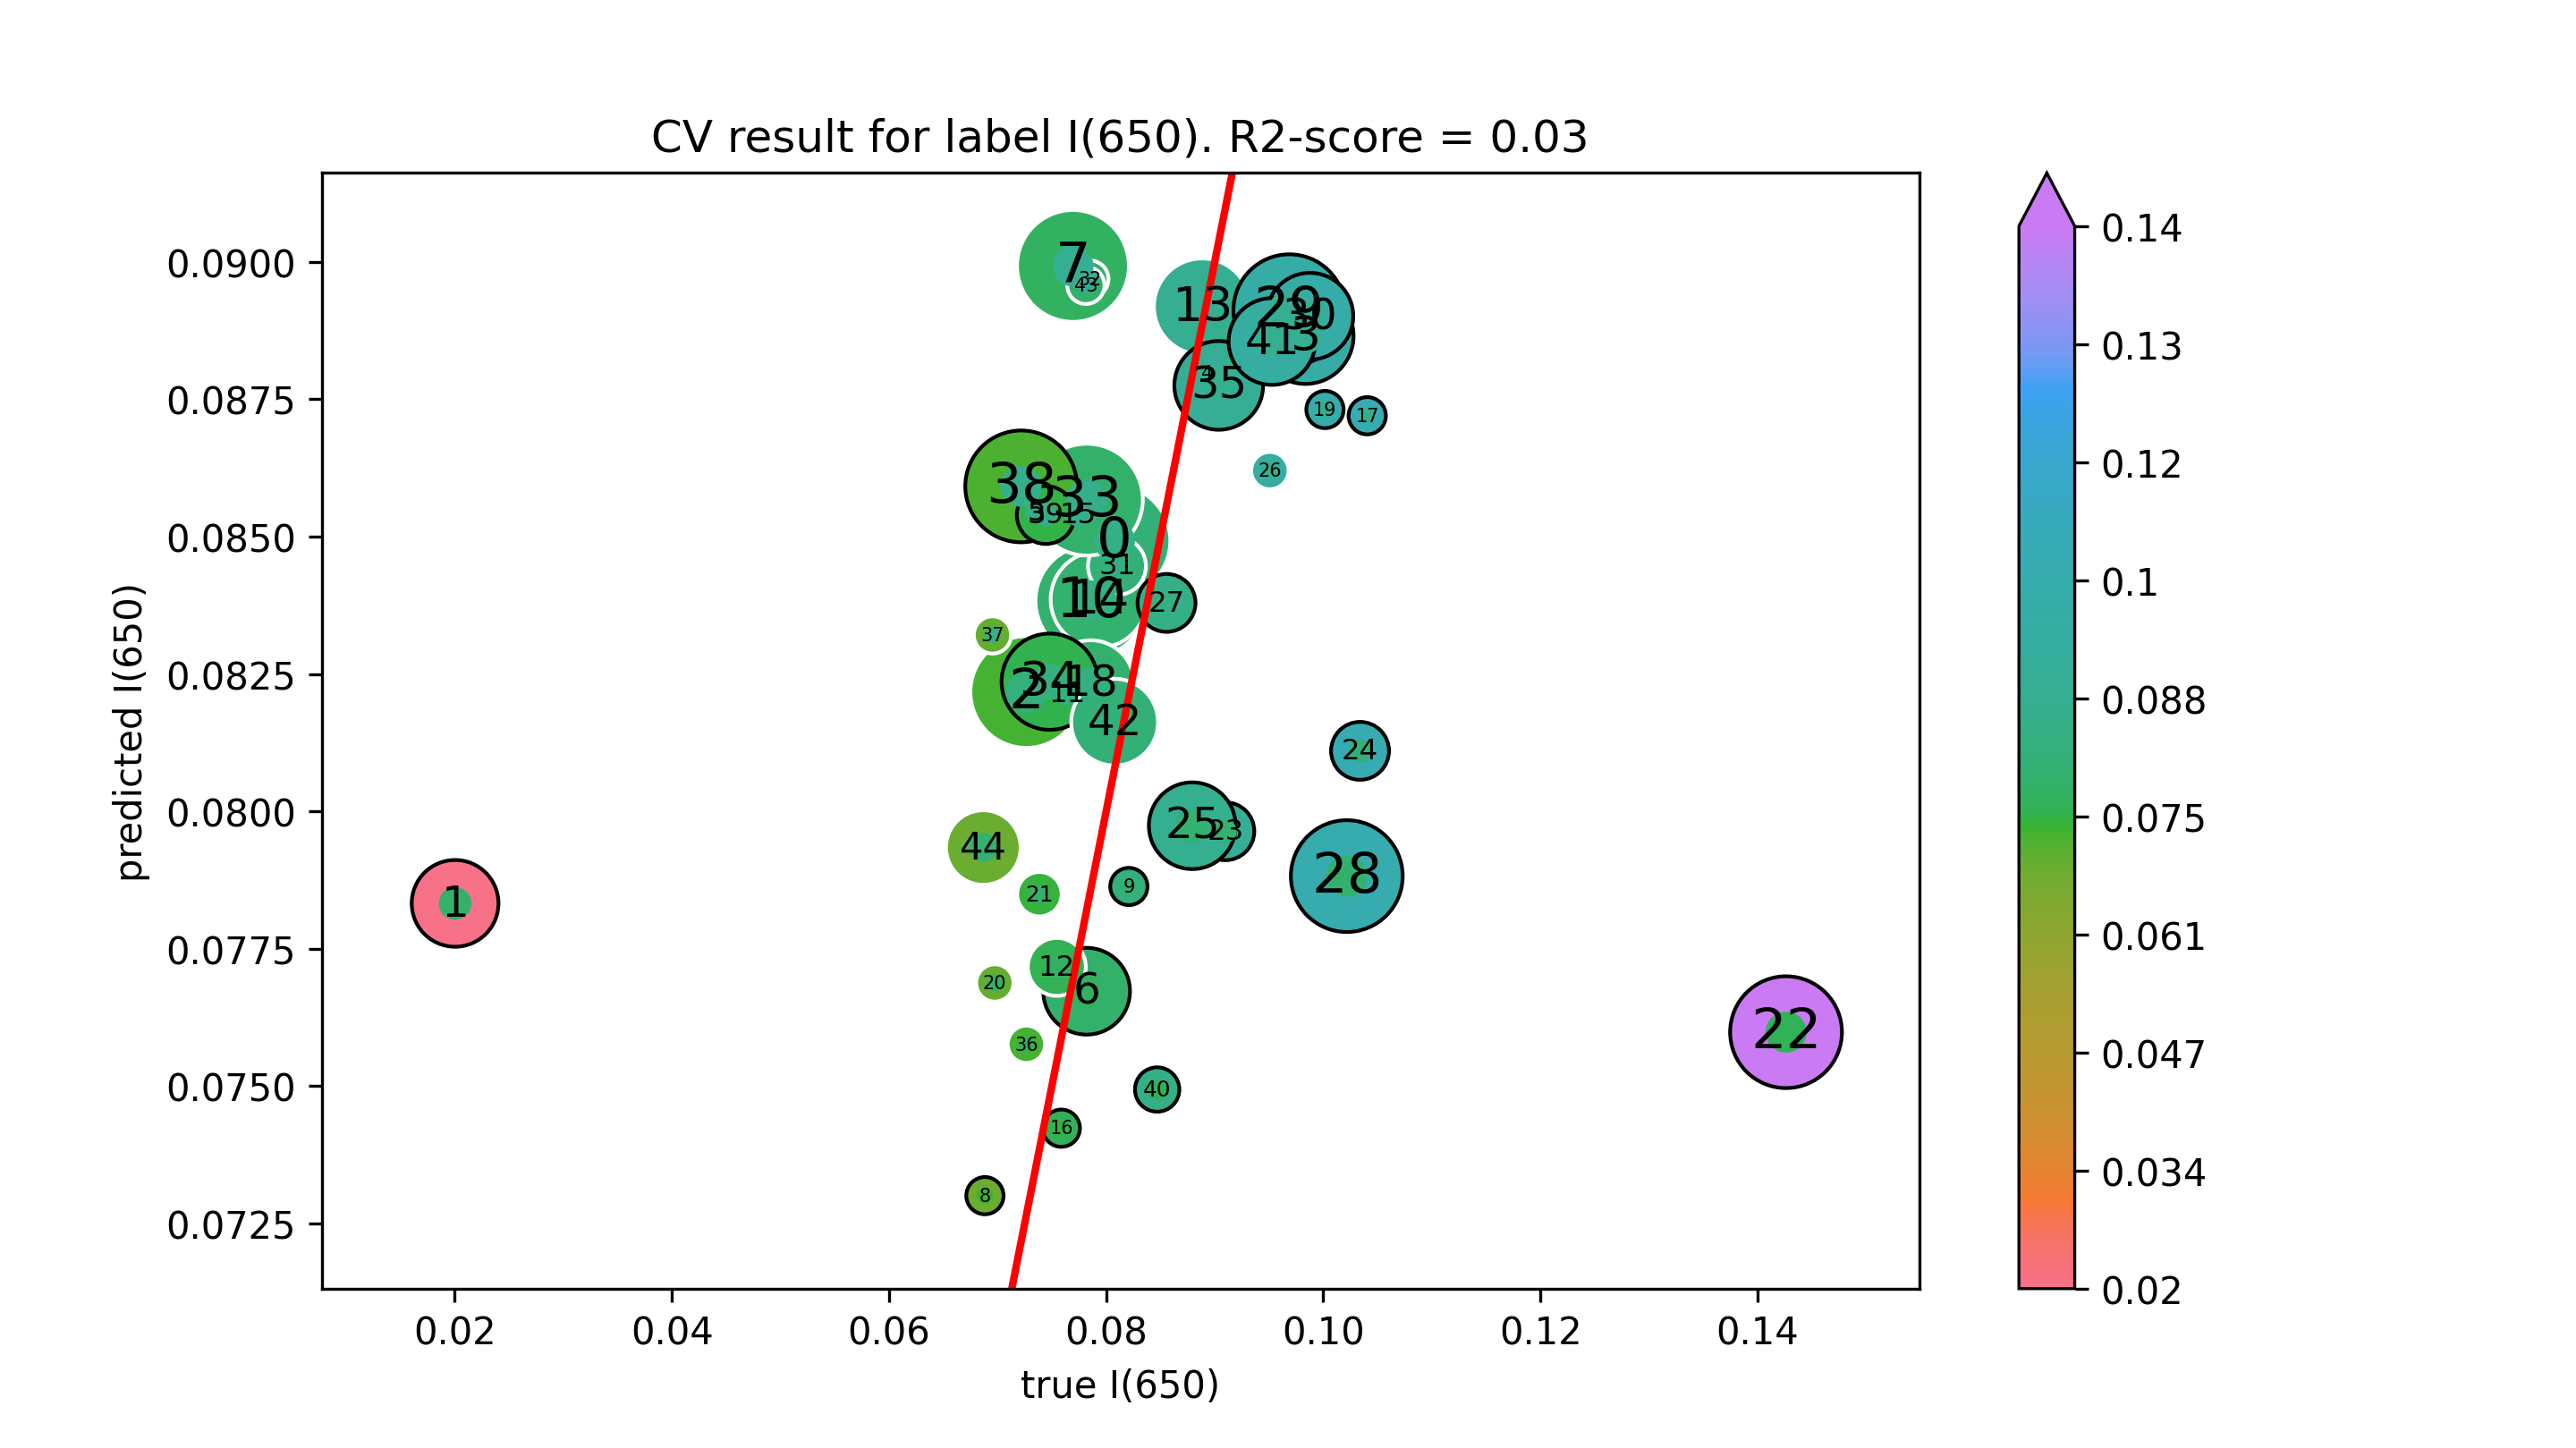

The file beside this chart, header and first rows:
true I(650), predicted I(650)
0.08076, 0.08492
0.02003, 0.07833
0.07265, 0.08217
0.09836, 0.08865
0.08929, 0.08797
0.07362, 0.08544
0.0782, 0.07673
0.07694, 0.08993
0.06884, 0.07301
0.08209, 0.07863
0.07864, 0.08383
0.07644, 0.08215
0.07546, 0.07717
0.08884, 0.08919
0.07932, 0.08386
0.07739, 0.08539
0.07587, 0.07423
0.104, 0.0872
0.07859, 0.08232
0.1002, 0.08731
0.06975, 0.07688
0.07385, 0.07849
0.1426, 0.07598
0.09098, 0.07964
0.1034, 0.0811
0.08793, 0.07974
0.09508, 0.0862
0.08556, 0.08379
0.1022, 0.07882
0.09687, 0.08912
0.09877, 0.08901
0.08099, 0.08446
0.0785, 0.08969
0.07823, 0.08567
0.0748, 0.08236
0.09037, 0.08775
0.07265, 0.07576
0.06953, 0.08321
0.07217, 0.08591
0.07444, 0.08539
0.0847, 0.07494
0.09528, 0.08855
0.08078, 0.08162
0.07813, 0.08957
0.06869, 0.07934
